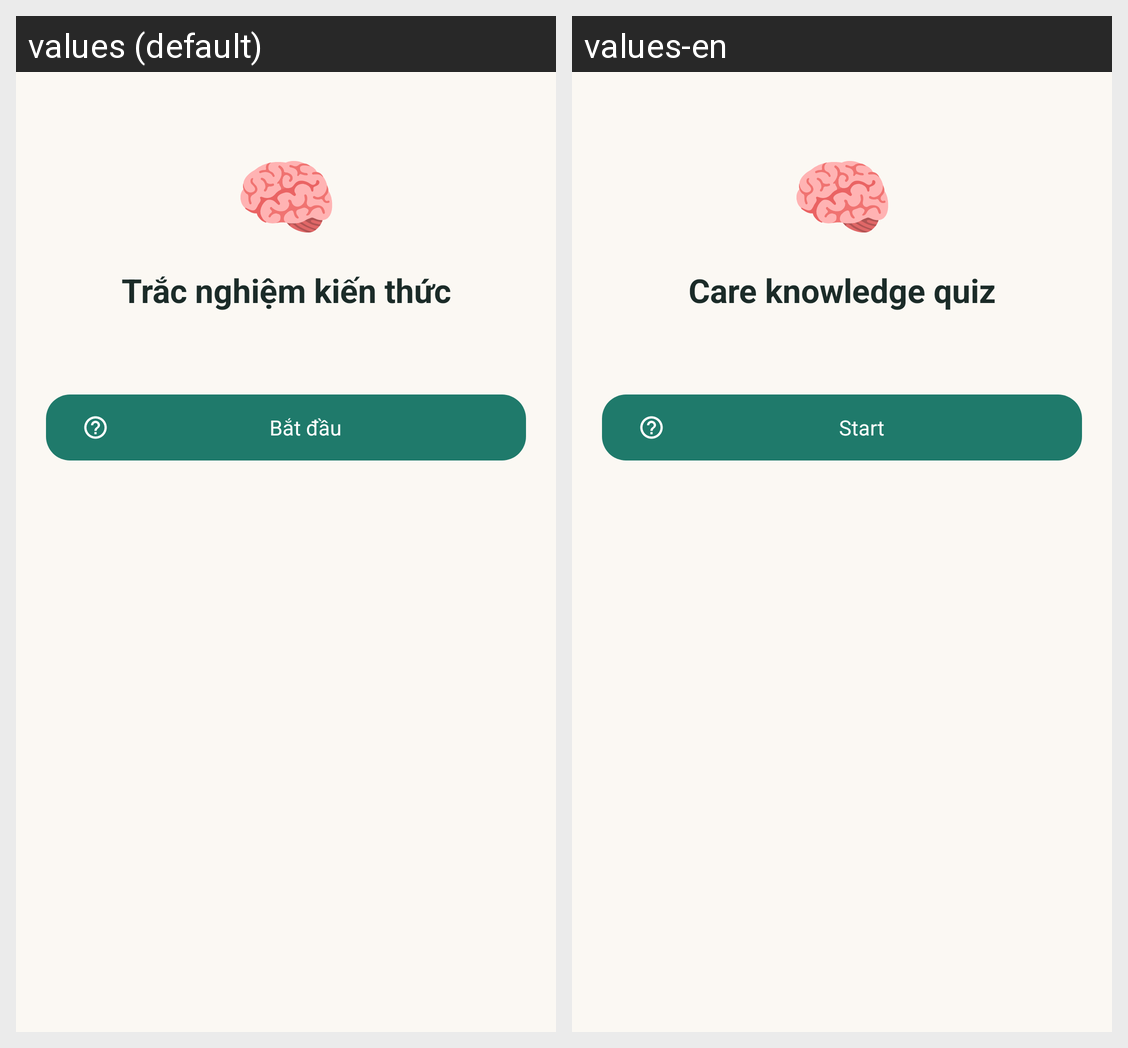

Locale-by-locale string values for the Android screen shown in this grid:
Android screen res/layout/fragment_quiz.xml rendered under 2 locales, left to right: values (default), values-en. Device: Nexus 5 (rendered at 1080×1920; each locale shown at half size, 540×960, under a caption strip naming it); theme Theme.PetHealth.
Strings drawn on this screen, with the default value and each locale's value (text and hints the layout hard-codes, and strings that could not be matched under every locale, appear in the picture but are not listed):

quiz_title
  values: Trắc nghiệm kiến thức
  values-en: Care knowledge quiz

quiz_start
  values: Bắt đầu
  values-en: Start
